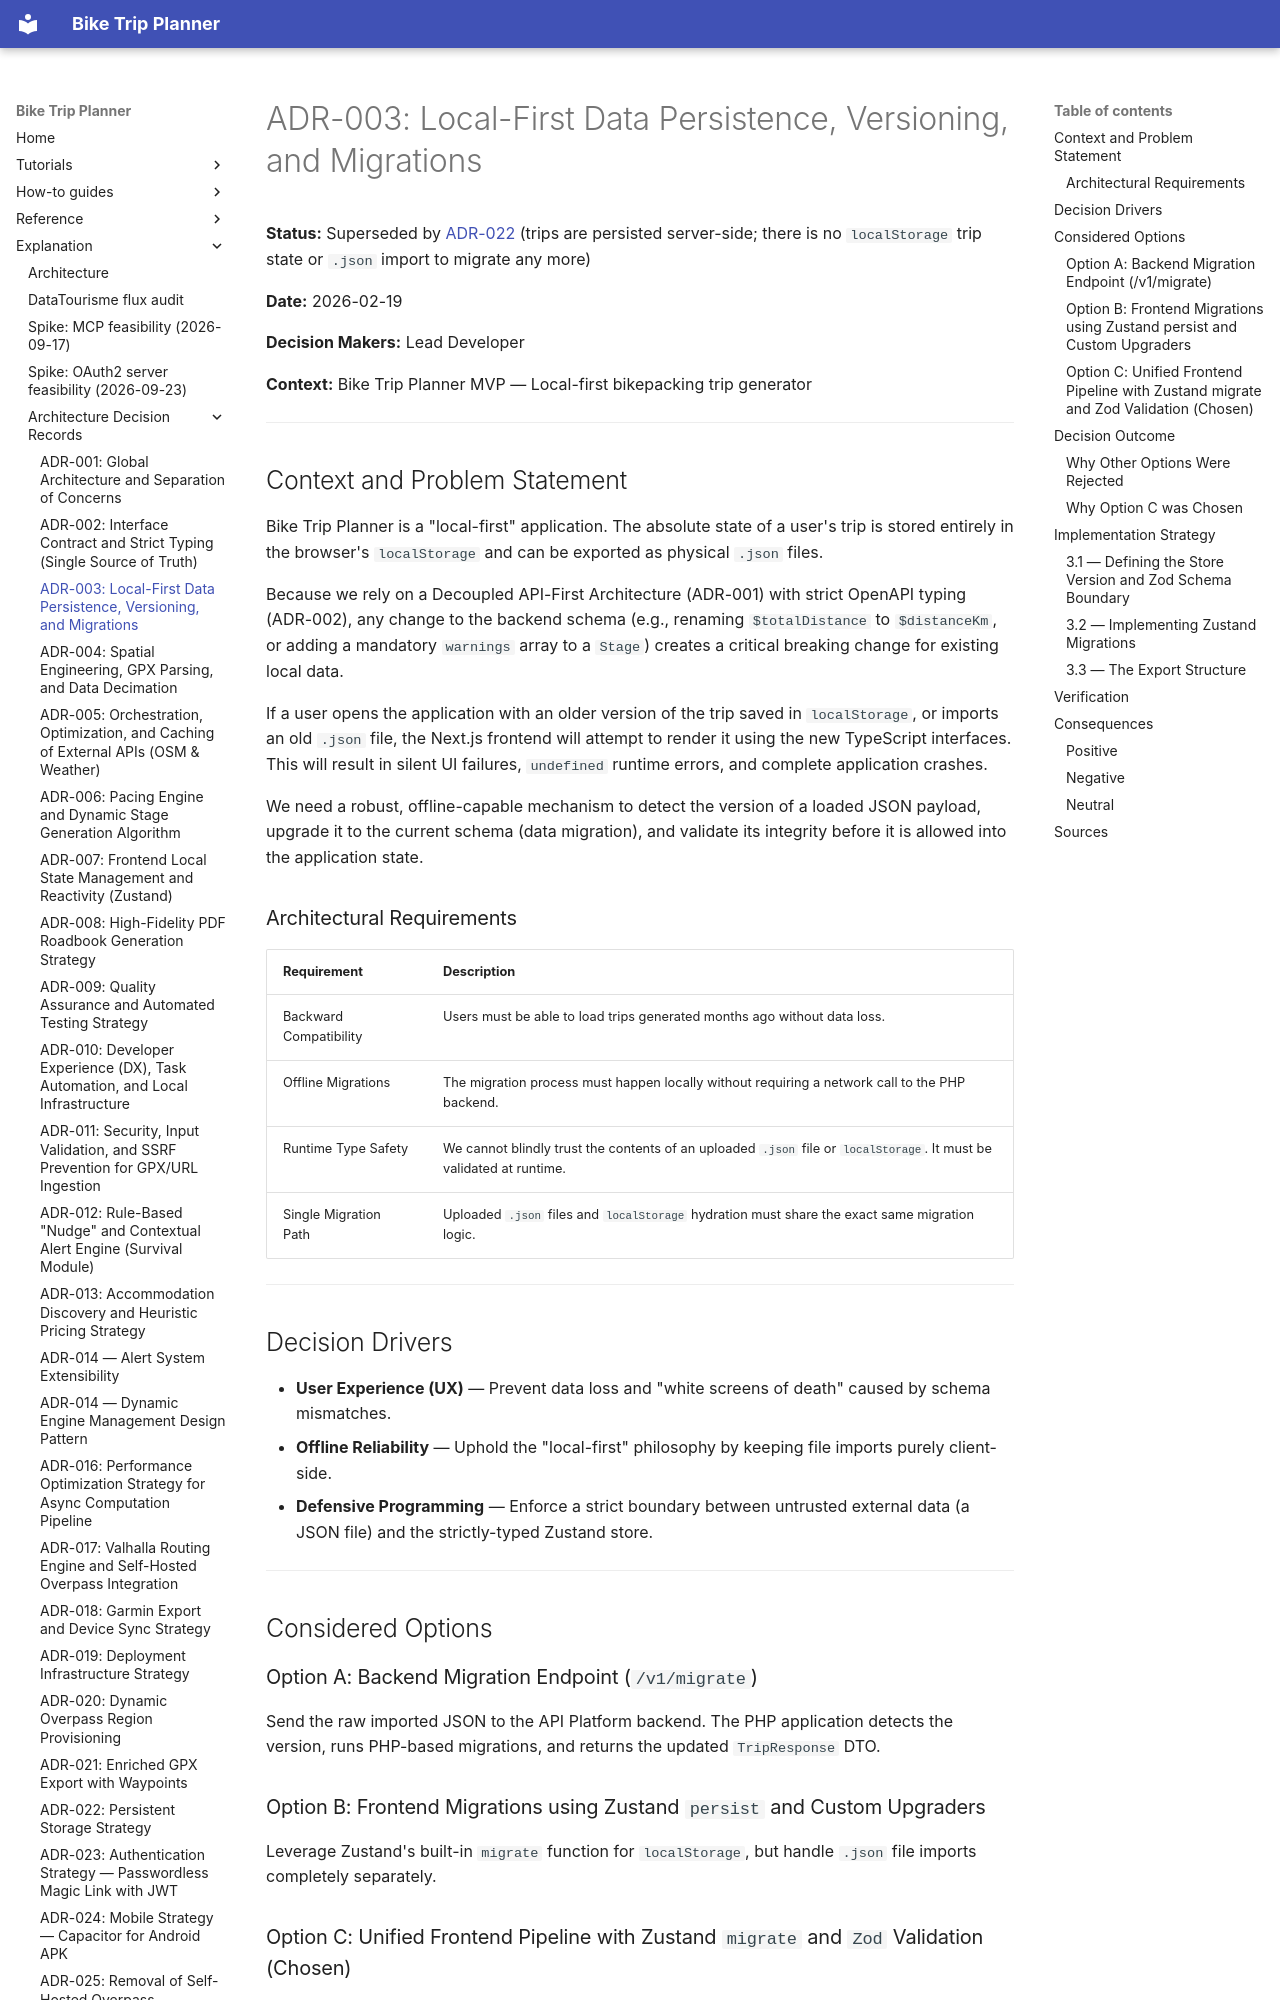

repository: vincentchalamon/bike-trip-planner · page: adr/adr-003-local-first-data-persistence-versioning-and-migrations/index.html · generator: mkdocs

# ADR-003: Local-First Data Persistence, Versioning, and Migrations

**Status:** Superseded by [ADR-022](adr-022-persistent-storage-strategy.md) (trips are persisted server-side; there is no `localStorage` trip state or `.json` import to migrate any more)

**Date:** 2026-02-19

**Decision Makers:** Lead Developer

**Context:** Bike Trip Planner MVP — Local-first bikepacking trip generator

---

## Context and Problem Statement

Bike Trip Planner is a "local-first" application. The absolute state of a user's trip is stored entirely in the browser's
`localStorage` and can be exported as physical `.json` files.

Because we rely on a Decoupled API-First Architecture (ADR-001) with strict OpenAPI typing (ADR-002), any change to the
backend schema (e.g., renaming `$totalDistance` to `$distanceKm`, or adding a mandatory `warnings` array to a `Stage`)
creates a critical breaking change for existing local data.

If a user opens the application with an older version of the trip saved in `localStorage`, or imports an old `.json`
file, the Next.js frontend will attempt to render it using the new TypeScript interfaces. This will result in silent UI
failures, `undefined` runtime errors, and complete application crashes.

We need a robust, offline-capable mechanism to detect the version of a loaded JSON payload, upgrade it to the current
schema (data migration), and validate its integrity before it is allowed into the application state.

### Architectural Requirements

| Requirement            | Description                                                                                                          |
|------------------------|----------------------------------------------------------------------------------------------------------------------|
| Backward Compatibility | Users must be able to load trips generated months ago without data loss.                                             |
| Offline Migrations     | The migration process must happen locally without requiring a network call to the PHP backend.                       |
| Runtime Type Safety    | We cannot blindly trust the contents of an uploaded `.json` file or `localStorage`. It must be validated at runtime. |
| Single Migration Path  | Uploaded `.json` files and `localStorage` hydration must share the exact same migration logic.                       |

---

## Decision Drivers

* **User Experience (UX)** — Prevent data loss and "white screens of death" caused by schema mismatches.
* **Offline Reliability** — Uphold the "local-first" philosophy by keeping file imports purely client-side.
* **Defensive Programming** — Enforce a strict boundary between untrusted external data (a JSON file) and the
  strictly-typed Zustand store.

---

## Considered Options

### Option A: Backend Migration Endpoint (`/v1/migrate`)

Send the raw imported JSON to the API Platform backend. The PHP application detects the version, runs PHP-based
migrations, and returns the updated `TripResponse` DTO.

### Option B: Frontend Migrations using Zustand `persist` and Custom Upgraders

Leverage Zustand's built-in `migrate` function for `localStorage`, but handle `.json` file imports completely
separately.
